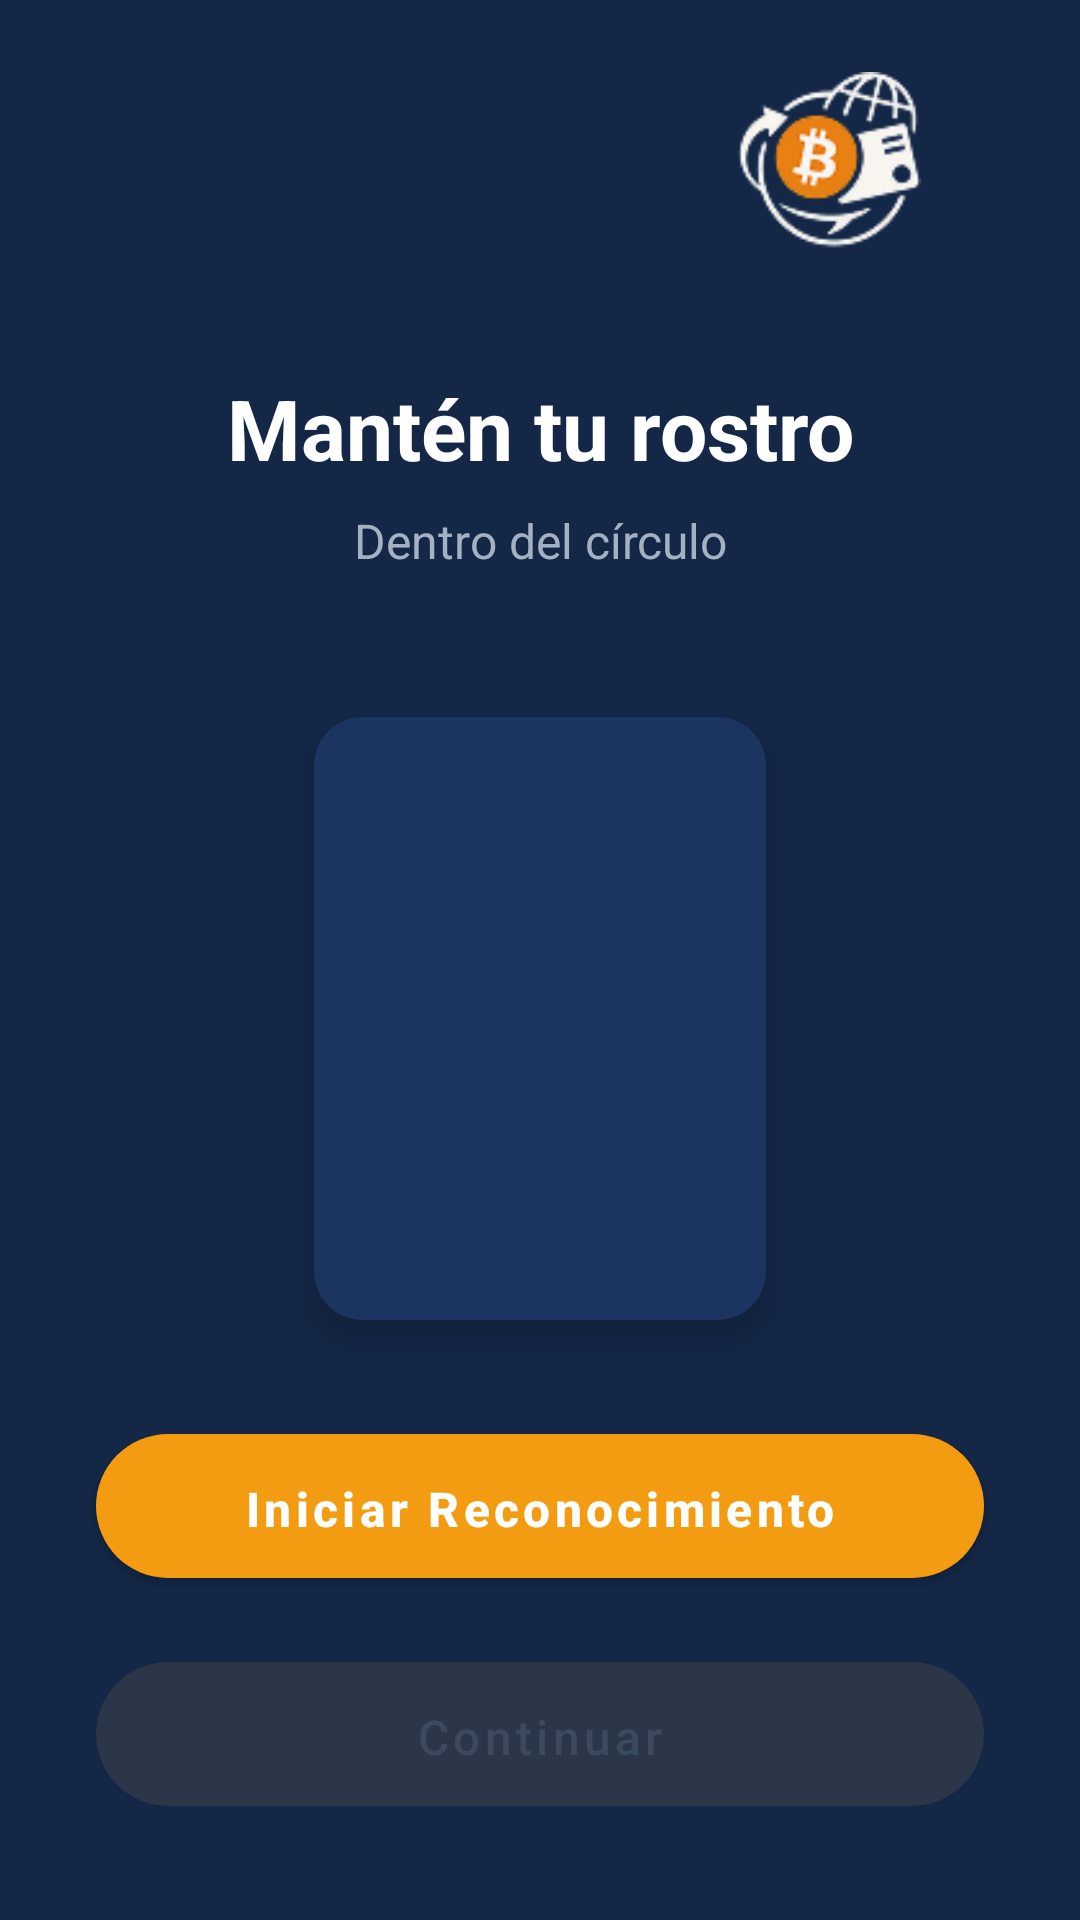

Layout XML and referenced resources for this Android screen:
<!-- AndroidManifest.xml: application theme Theme.CryptoPay -->
<!-- res/layout/activity_onboarding_reconocimiento_facial.xml -->
<?xml version="1.0" encoding="utf-8"?>
<androidx.constraintlayout.widget.ConstraintLayout xmlns:android="http://schemas.android.com/apk/res/android"
    xmlns:app="http://schemas.android.com/apk/res-auto"
    xmlns:tools="http://schemas.android.com/tools"
    android:layout_width="match_parent"
    android:layout_height="match_parent"
    android:background="@color/primary_900"
    tools:context=".OnboardingReconocimientoFacialActivity">

    
    <ImageView
        android:id="@+id/logoImageView"
        android:layout_width="120dp"
        android:layout_height="60dp"
        android:layout_marginTop="24dp"
        android:layout_marginEnd="24dp"
        android:src="@drawable/logosuperiorderecha"
        android:scaleType="fitCenter"
        app:layout_constraintTop_toTopOf="parent"
        app:layout_constraintEnd_toEndOf="parent" />

    
    <ImageButton
        android:id="@+id/backButton"
        android:layout_width="48dp"
        android:layout_height="48dp"
        android:layout_marginStart="24dp"
        android:layout_marginTop="24dp"
        android:background="?attr/selectableItemBackgroundBorderless"
        android:src="@drawable/ic_arrow_back"
        android:contentDescription="Volver"
        app:tint="@color/white"
        app:layout_constraintTop_toTopOf="parent"
        app:layout_constraintStart_toStartOf="parent" />

    
    <TextView
        android:id="@+id/titleTextView"
        android:layout_width="0dp"
        android:layout_height="wrap_content"
        android:layout_marginStart="24dp"
        android:layout_marginTop="40dp"
        android:layout_marginEnd="24dp"
        android:text="Mantén tu rostro"
        android:textColor="@color/white"
        android:textSize="28sp"
        android:textStyle="bold"
        android:gravity="center"
        app:layout_constraintTop_toBottomOf="@id/logoImageView"
        app:layout_constraintStart_toStartOf="parent"
        app:layout_constraintEnd_toEndOf="parent" />

    
    <TextView
        android:id="@+id/subtitleTextView"
        android:layout_width="0dp"
        android:layout_height="wrap_content"
        android:layout_marginStart="24dp"
        android:layout_marginTop="8dp"
        android:layout_marginEnd="24dp"
        android:text="Dentro del círculo"
        android:textColor="@color/neutral_300"
        android:textSize="16sp"
        android:gravity="center"
        app:layout_constraintTop_toBottomOf="@id/titleTextView"
        app:layout_constraintStart_toStartOf="parent"
        app:layout_constraintEnd_toEndOf="parent" />

    
    <androidx.cardview.widget.CardView
        android:id="@+id/scanAreaCard"
        android:layout_width="0dp"
        android:layout_height="0dp"
        android:layout_marginStart="32dp"
        android:layout_marginTop="48dp"
        android:layout_marginEnd="32dp"
        android:layout_marginBottom="32dp"
        app:cardCornerRadius="16dp"
        app:cardElevation="8dp"
        app:cardBackgroundColor="@color/primary_800"
        app:layout_constraintTop_toBottomOf="@id/subtitleTextView"
        app:layout_constraintStart_toStartOf="parent"
        app:layout_constraintEnd_toEndOf="parent"
        app:layout_constraintBottom_toTopOf="@id/scanButton"
        app:layout_constraintDimensionRatio="3:4">

        <androidx.constraintlayout.widget.ConstraintLayout
            android:layout_width="match_parent"
            android:layout_height="match_parent"
            android:padding="24dp">

            
            <View
                android:id="@+id/faceFrame"
                android:layout_width="200dp"
                android:layout_height="200dp"
                android:background="@drawable/bg_face_frame"
                app:layout_constraintTop_toTopOf="parent"
                app:layout_constraintBottom_toBottomOf="parent"
                app:layout_constraintStart_toStartOf="parent"
                app:layout_constraintEnd_toEndOf="parent"
                app:layout_constraintVertical_bias="0.4" />

            
            
            <View
                android:layout_width="30dp"
                android:layout_height="30dp"
                android:background="@drawable/bg_corner_top_left"
                app:layout_constraintTop_toTopOf="@id/faceFrame"
                app:layout_constraintStart_toStartOf="@id/faceFrame"
                android:layout_marginTop="-15dp"
                android:layout_marginStart="-15dp" />

            
            <View
                android:layout_width="30dp"
                android:layout_height="30dp"
                android:background="@drawable/bg_corner_top_right"
                app:layout_constraintTop_toTopOf="@id/faceFrame"
                app:layout_constraintEnd_toEndOf="@id/faceFrame"
                android:layout_marginTop="-15dp"
                android:layout_marginEnd="-15dp" />

            
            <View
                android:layout_width="30dp"
                android:layout_height="30dp"
                android:background="@drawable/bg_corner_bottom_left"
                app:layout_constraintBottom_toBottomOf="@id/faceFrame"
                app:layout_constraintStart_toStartOf="@id/faceFrame"
                android:layout_marginBottom="-15dp"
                android:layout_marginStart="-15dp" />

            
            <View
                android:layout_width="30dp"
                android:layout_height="30dp"
                android:background="@drawable/bg_corner_bottom_right"
                app:layout_constraintBottom_toBottomOf="@id/faceFrame"
                app:layout_constraintEnd_toEndOf="@id/faceFrame"
                android:layout_marginBottom="-15dp"
                android:layout_marginEnd="-15dp" />

            
            <TextView
                android:id="@+id/instructionTextView"
                android:layout_width="0dp"
                android:layout_height="wrap_content"
                android:layout_marginTop="24dp"
                android:text="Posiciona tu rostro dentro del círculo\ny mantén la posición"
                android:textColor="@color/neutral_300"
                android:textSize="14sp"
                android:gravity="center"
                android:lineSpacingExtra="4dp"
                app:layout_constraintTop_toBottomOf="@id/faceFrame"
                app:layout_constraintStart_toStartOf="parent"
                app:layout_constraintEnd_toEndOf="parent" />

        </androidx.constraintlayout.widget.ConstraintLayout>

    </androidx.cardview.widget.CardView>

    
    <com.google.android.material.button.MaterialButton
        android:id="@+id/scanButton"
        android:layout_width="0dp"
        android:layout_height="60dp"
        android:layout_marginStart="32dp"
        android:layout_marginEnd="32dp"
        android:layout_marginBottom="16dp"
        android:text="Iniciar Reconocimiento"
        android:textColor="@color/white"
        android:textSize="16sp"
        android:textStyle="bold"
        app:backgroundTint="@color/cta"
        app:cornerRadius="30dp"
        app:layout_constraintBottom_toTopOf="@id/continueButton"
        app:layout_constraintStart_toStartOf="parent"
        app:layout_constraintEnd_toEndOf="parent" />

    
    <com.google.android.material.button.MaterialButton
        android:id="@+id/continueButton"
        android:layout_width="0dp"
        android:layout_height="60dp"
        android:layout_marginStart="32dp"
        android:layout_marginEnd="32dp"
        android:layout_marginBottom="32dp"
        android:text="Continuar"
        android:textColor="@color/neutral_600"
        android:textSize="16sp"
        android:enabled="false"
        app:backgroundTint="@color/neutral_700"
        app:cornerRadius="30dp"
        app:layout_constraintBottom_toBottomOf="parent"
        app:layout_constraintStart_toStartOf="parent"
        app:layout_constraintEnd_toEndOf="parent" />

</androidx.constraintlayout.widget.ConstraintLayout>
<!-- resources referenced by this layout -->
<resources>
  <color name="cta">#F39C12</color>
  <color name="neutral_300">#A4B1C3</color>
  <color name="neutral_600">#3B4A5F</color>
  <color name="neutral_700">#2B3648</color>
  <color name="primary_800">#1B3560</color>
  <color name="primary_900">#142747</color>
  <color name="white">#FFFFFFFF</color>
  <!-- drawable bg_corner_bottom_left (drawable) -->
  <?xml version="1.0" encoding="utf-8"?>
  <shape xmlns:android="http://schemas.android.com/apk/res/android"
      android:shape="rectangle">
      
      <stroke
          android:width="4dp"
          android:color="@color/white" />
      
      <solid android:color="@android:color/transparent" />
      
      <corners 
          android:topLeftRadius="0dp"
          android:topRightRadius="0dp"
          android:bottomLeftRadius="8dp"
          android:bottomRightRadius="0dp" />
      
  </shape>
  <!-- drawable bg_corner_bottom_right (drawable) -->
  <?xml version="1.0" encoding="utf-8"?>
  <shape xmlns:android="http://schemas.android.com/apk/res/android"
      android:shape="rectangle">
      
      <stroke
          android:width="4dp"
          android:color="@color/white" />
      
      <solid android:color="@android:color/transparent" />
      
      <corners 
          android:topLeftRadius="0dp"
          android:topRightRadius="0dp"
          android:bottomLeftRadius="0dp"
          android:bottomRightRadius="8dp" />
      
  </shape>
  <!-- drawable bg_corner_top_left (drawable) -->
  <?xml version="1.0" encoding="utf-8"?>
  <shape xmlns:android="http://schemas.android.com/apk/res/android"
      android:shape="rectangle">
      
      <stroke
          android:width="4dp"
          android:color="@color/white" />
      
      <solid android:color="@android:color/transparent" />
      
      <corners 
          android:topLeftRadius="8dp"
          android:topRightRadius="0dp"
          android:bottomLeftRadius="0dp"
          android:bottomRightRadius="0dp" />
      
  </shape>
  <!-- drawable bg_corner_top_right (drawable) -->
  <?xml version="1.0" encoding="utf-8"?>
  <shape xmlns:android="http://schemas.android.com/apk/res/android"
      android:shape="rectangle">
      
      <stroke
          android:width="4dp"
          android:color="@color/white" />
      
      <solid android:color="@android:color/transparent" />
      
      <corners 
          android:topLeftRadius="0dp"
          android:topRightRadius="8dp"
          android:bottomLeftRadius="0dp"
          android:bottomRightRadius="0dp" />
      
  </shape>
  <!-- drawable bg_face_frame (drawable) -->
  <?xml version="1.0" encoding="utf-8"?>
  <shape xmlns:android="http://schemas.android.com/apk/res/android"
      android:shape="oval">
      
      <stroke
          android:width="3dp"
          android:color="@color/cta" />
      
      <solid android:color="@android:color/transparent" />
      
  </shape>
  <color name="primary_600">#2B5290</color>
  <color name="accent_500">#22D1EE</color>
  <color name="primary_950">#0A1528</color>
  <color name="error_500">#D32F2F</color>
  <style name="Widget.CryptoPay.Button.Pill" parent="Widget.MaterialComponents.Button">
          <item name="cornerRadius">28dp</item>
          <item name="android:textAllCaps">false</item>
          <item name="android:paddingTop">14dp</item>
          <item name="android:paddingBottom">14dp</item>
          
          <item name="backgroundTint">@color/white</item>
          <item name="android:textColor">@color/primary_900</item>
      </style>
  <style name="Widget.CryptoPay.TextInputLayout.Outlined" parent="Widget.MaterialComponents.TextInputLayout.OutlinedBox">
          <item name="boxCornerRadiusTopStart">12dp</item>
          <item name="boxCornerRadiusTopEnd">12dp</item>
          <item name="boxCornerRadiusBottomStart">12dp</item>
          <item name="boxCornerRadiusBottomEnd">12dp</item>
          <item name="boxStrokeWidth">1dp</item>
          <item name="boxStrokeColor">@color/primary_300</item>
          <item name="android:textColorHint">@color/neutral_400</item>
      </style>
  <color name="primary_300">#6A90C3</color>
  <color name="neutral_400">#7C8CA1</color>
</resources>
